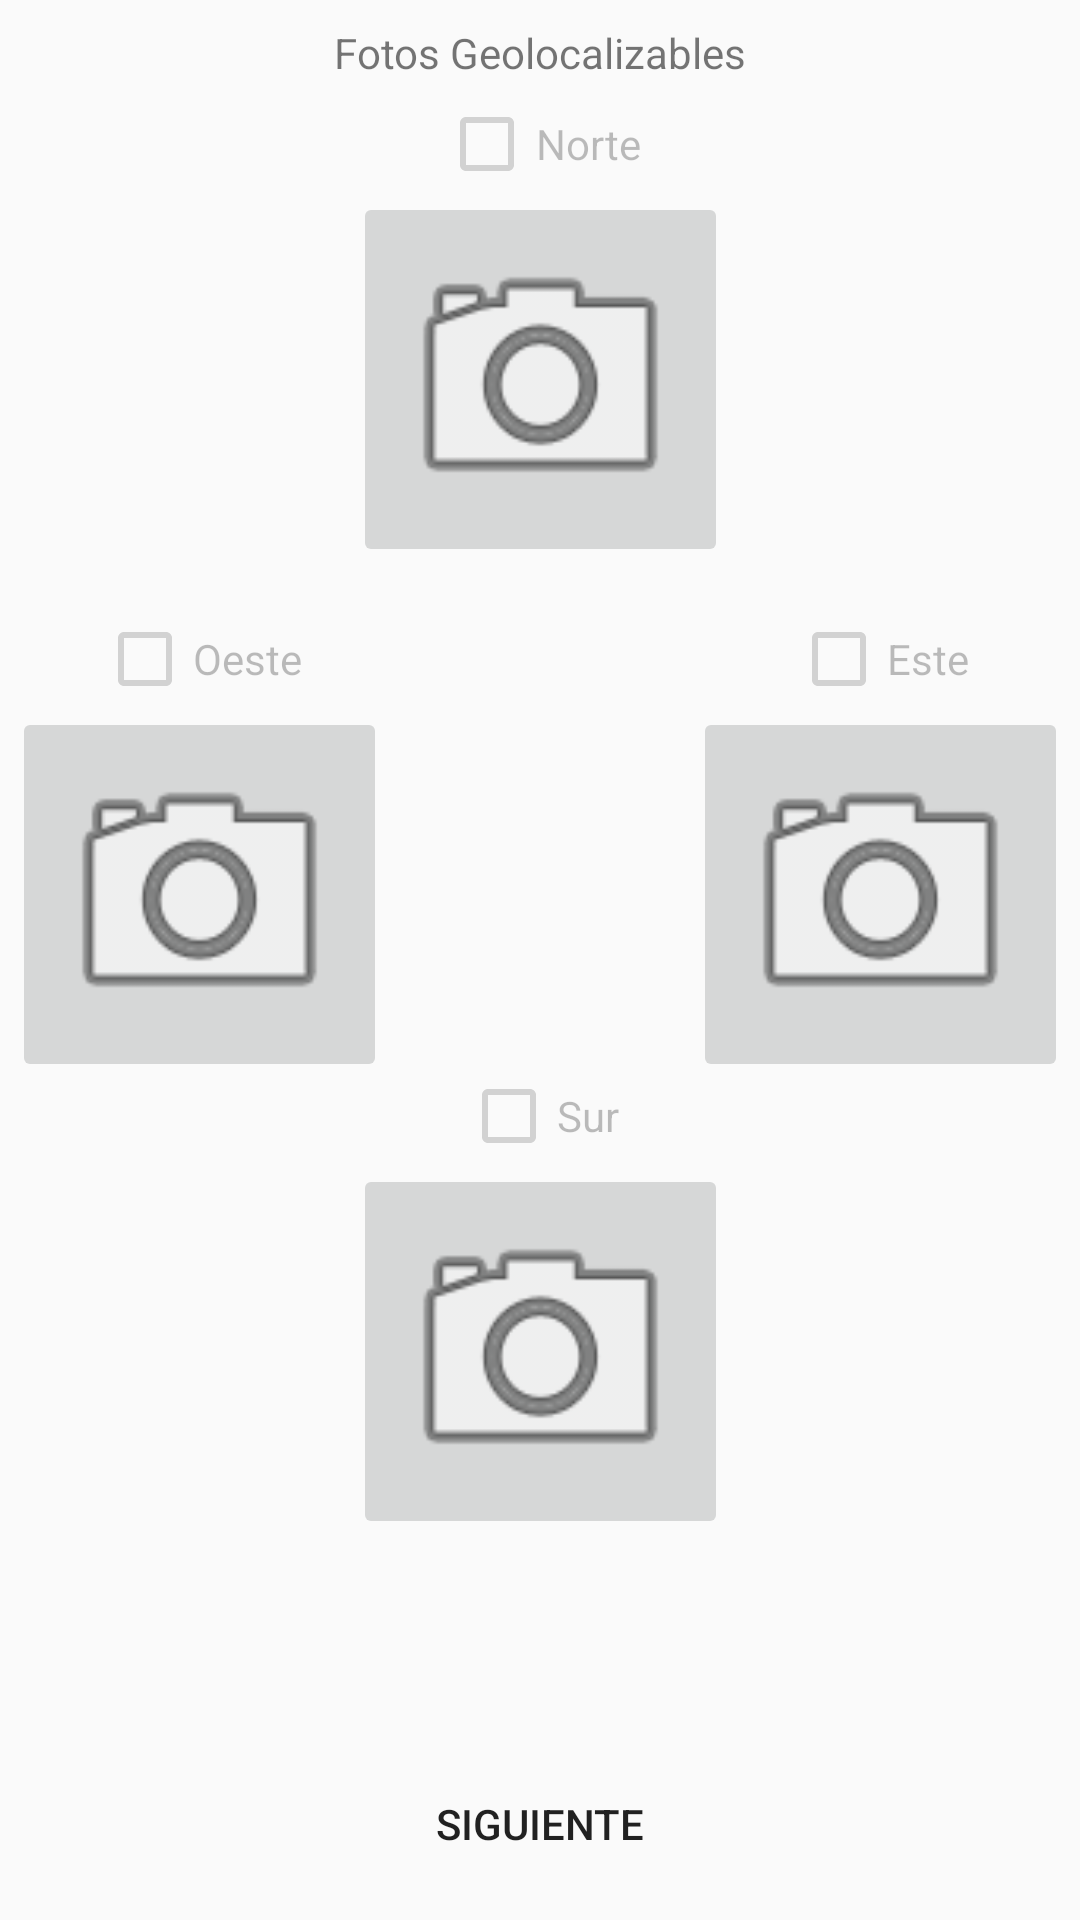

Here is an Android app screen rendered from its layout file. Give the layout XML and the strings, colors and styles it references.
<!-- AndroidManifest.xml: application theme AppTheme -->
<!-- res/layout/activity_geolocalization.xml -->
<?xml version="1.0" encoding="utf-8"?>
<android.support.constraint.ConstraintLayout
        xmlns:android="http://schemas.android.com/apk/res/android"
        xmlns:tools="http://schemas.android.com/tools"
        xmlns:app="http://schemas.android.com/apk/res-auto"
        android:layout_width="match_parent"
        android:layout_height="match_parent"
        tools:context=".controller.base.GeolocationActivity">
    <TextView
            android:text="@string/geolocalization_photo"
            android:layout_width="wrap_content"
            android:layout_height="wrap_content"
            android:id="@+id/lbl_geolocalization_photo"
            app:layout_constraintEnd_toEndOf="parent"
            android:layout_marginEnd="8dp" app:layout_constraintStart_toStartOf="parent"
            android:layout_marginStart="8dp" android:textAlignment="center" android:layout_marginTop="8dp"
            app:layout_constraintTop_toTopOf="parent"/>
    <LinearLayout
            android:orientation="vertical"
            android:layout_width="123dp"
            android:layout_height="wrap_content" android:layout_weight="1"
            android:id="@+id/lv_north"
            android:gravity="center|center_horizontal|center_vertical" android:layout_margin="5dp"
            android:layout_marginBottom="8dp"
            app:layout_constraintBottom_toBottomOf="parent" android:layout_marginStart="8dp"
            app:layout_constraintStart_toStartOf="parent"
            android:layout_marginEnd="8dp" app:layout_constraintEnd_toEndOf="parent" android:layout_marginTop="8dp"
            app:layout_constraintTop_toBottomOf="@+id/lbl_geolocalization_photo"
            app:layout_constraintVertical_bias="0.0">
        <CheckBox
                android:text="@string/north"
                android:layout_width="wrap_content"
                android:layout_height="wrap_content" android:id="@+id/cb_north"
                android:textAlignment="center" android:enabled="false"
                android:layout_weight="1"/>
        <ImageButton
                android:layout_width="125dp"
                android:layout_height="125dp" app:srcCompat="@android:drawable/ic_menu_camera"
                android:id="@+id/ibtn_north" android:layout_weight="1"
                android:contentDescription="@string/photo_back" android:scaleType="fitXY"/>
    </LinearLayout>
    <LinearLayout
            android:orientation="vertical"
            android:layout_width="123dp"
            android:layout_height="wrap_content" android:layout_weight="1"
            android:id="@+id/lv_south"
            android:gravity="center|center_horizontal|center_vertical" android:layout_margin="5dp"
            android:layout_marginStart="8dp"
            app:layout_constraintStart_toStartOf="parent"
            android:layout_marginEnd="8dp" app:layout_constraintEnd_toEndOf="parent" android:layout_marginBottom="8dp"
            app:layout_constraintBottom_toTopOf="@+id/btn_save_geolocalization"
            android:layout_marginTop="8dp" app:layout_constraintTop_toBottomOf="@+id/lv_north"
            app:layout_constraintVertical_bias="0.71000004">
        <CheckBox
                android:text="@string/south"
                android:layout_width="wrap_content"
                android:layout_height="wrap_content" android:id="@+id/cb_south"
                android:textAlignment="center" android:enabled="false"
                android:layout_weight="1"/>
        <ImageButton
                android:layout_width="125dp"
                android:layout_height="125dp" app:srcCompat="@android:drawable/ic_menu_camera"
                android:id="@+id/ibtn_south" android:layout_weight="1"
                android:contentDescription="@string/photo_back" android:scaleType="fitXY"/>
    </LinearLayout>
    <LinearLayout
            android:orientation="vertical"
            android:layout_width="123dp"
            android:layout_height="wrap_content" android:layout_weight="1"
            android:id="@+id/lv_east"
            android:gravity="center|center_horizontal|center_vertical" android:layout_margin="5dp"
            android:layout_marginEnd="8dp"
            app:layout_constraintEnd_toEndOf="parent"
            android:layout_marginTop="8dp" app:layout_constraintTop_toTopOf="parent" android:layout_marginBottom="8dp"
            app:layout_constraintBottom_toBottomOf="parent" app:layout_constraintVertical_bias="0.42000002">
        <CheckBox
                android:text="@string/east"
                android:layout_width="wrap_content"
                android:layout_height="wrap_content" android:id="@+id/cb_east"
                android:textAlignment="center" android:enabled="false"
                android:layout_weight="1"/>
        <ImageButton
                android:layout_width="125dp"
                android:layout_height="125dp" app:srcCompat="@android:drawable/ic_menu_camera"
                android:id="@+id/ibtn_east" android:layout_weight="1"
                android:contentDescription="@string/photo_back" android:scaleType="fitXY"/>
    </LinearLayout>
    <LinearLayout
            android:orientation="vertical"
            android:layout_width="123dp"
            android:layout_height="wrap_content" android:layout_weight="1"
            android:id="@+id/lv_west"
            android:gravity="center|center_horizontal|center_vertical" android:layout_margin="5dp"
            android:layout_marginTop="8dp" app:layout_constraintTop_toTopOf="parent" android:layout_marginBottom="8dp"
            app:layout_constraintBottom_toBottomOf="parent" android:layout_marginStart="8dp"
            app:layout_constraintStart_toStartOf="parent" app:layout_constraintVertical_bias="0.42000002">
        <CheckBox
                android:text="@string/west"
                android:layout_width="wrap_content"
                android:layout_height="wrap_content" android:id="@+id/cb_west"
                android:textAlignment="center" android:enabled="false"
                android:layout_weight="1"/>
        <ImageButton
                android:layout_width="125dp"
                android:layout_height="125dp" app:srcCompat="@android:drawable/ic_menu_camera"
                android:id="@+id/ibtn_west" android:layout_weight="1"
                android:contentDescription="@string/photo_back" android:scaleType="fitXY"/>
    </LinearLayout>
    <Button
            android:text="@string/next"
            android:layout_width="wrap_content"
            android:layout_height="wrap_content"
            android:id="@+id/btn_save_geolocalization"
            app:layout_constraintEnd_toEndOf="parent"
            android:layout_marginEnd="8dp" app:layout_constraintStart_toStartOf="parent"
            android:layout_marginStart="8dp" android:layout_marginBottom="8dp"
            app:layout_constraintBottom_toBottomOf="parent" android:background="@drawable/border"/>
</android.support.constraint.ConstraintLayout>
<!-- resources referenced by this layout -->
<resources>
  <string name="east">Este</string>
  
      // Sección 1: Información de Inventario de Señales Viales
  <string name="geolocalization_photo">Fotos Geolocalizables</string>
  <string name="next">Siguiente</string>
  <string name="north">Norte</string>
  <string name="photo_back">Dorsal</string>
  <string name="south">Sur</string>
  <string name="west">Oeste</string>
  <style name="AppTheme" parent="Theme.AppCompat.Light.DarkActionBar">
          
          <item name="colorPrimary">@color/colorPrimary</item>
          <item name="colorPrimaryDark">@color/colorPrimaryDark</item>
          <item name="colorAccent">@color/colorAccent</item>
      </style>
  <!-- not gathered from this repository: default colours our renderer supplied (Android Studio template values) -->
  <color name="colorPrimary">#FF6200EE</color>
  <color name="colorPrimaryDark">#FF3700B3</color>
  <color name="colorAccent">#FF03DAC5</color>
</resources>
